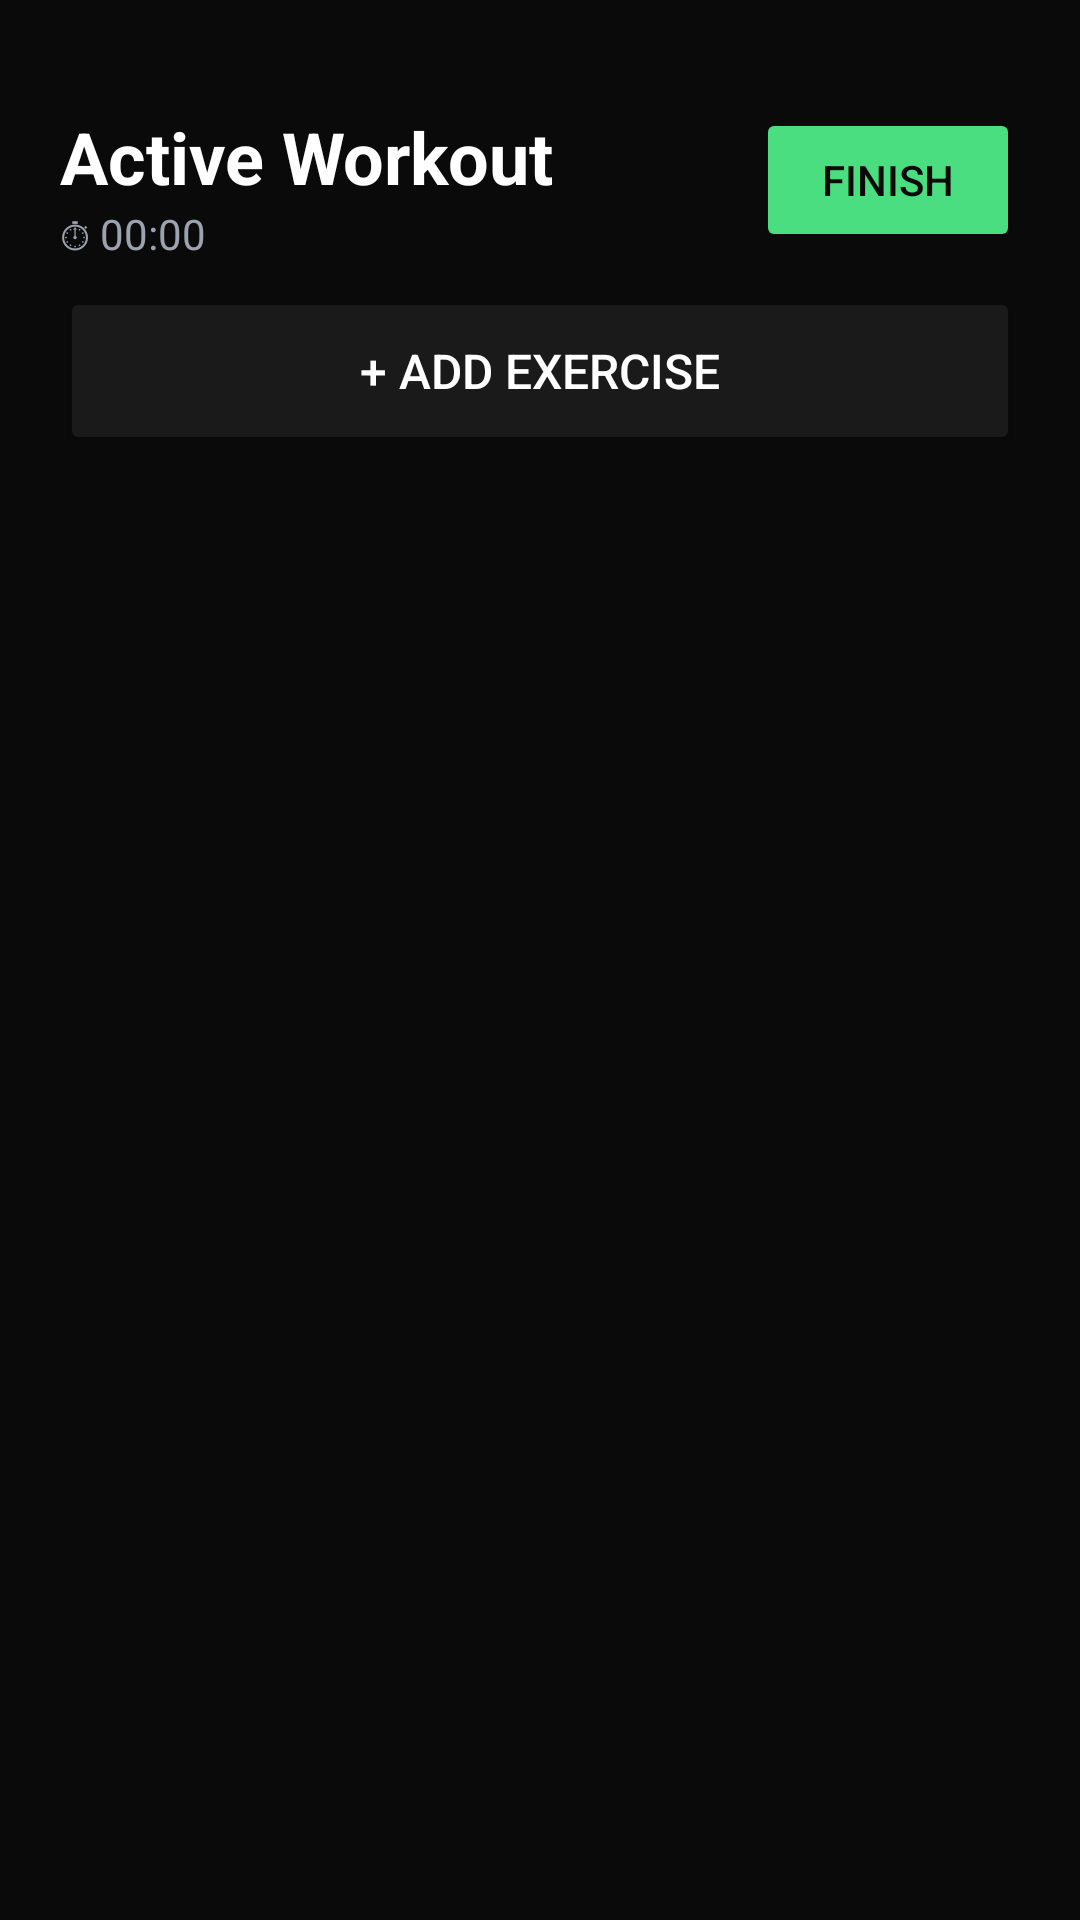

Produce the Android XML layout that renders to this screen, including the resource entries it uses.
<!-- AndroidManifest.xml: application theme Theme.GymTrack -->
<!-- res/layout/fragment_workout.xml -->
<?xml version="1.0" encoding="utf-8"?>
<LinearLayout xmlns:android="http://schemas.android.com/apk/res/android"
    android:layout_width="match_parent"
    android:layout_height="match_parent"
    android:background="@color/background"
    android:orientation="vertical"
    android:padding="20dp">

    
    <LinearLayout
        android:layout_width="match_parent"
        android:layout_height="wrap_content"
        android:orientation="horizontal"
        android:layout_marginTop="16dp"
        android:layout_marginBottom="8dp">

        <LinearLayout
            android:layout_width="0dp"
            android:layout_height="wrap_content"
            android:layout_weight="1"
            android:orientation="vertical">

            <TextView
                android:layout_width="wrap_content"
                android:layout_height="wrap_content"
                android:text="@string/active_workout"
                android:textColor="@color/text_primary"
                android:textSize="24sp"
                android:textStyle="bold"/>

            <TextView
                android:id="@+id/tvTimer"
                android:layout_width="wrap_content"
                android:layout_height="wrap_content"
                android:text="@string/_00_00"
                android:textColor="@color/text_secondary"
                android:textSize="14sp"/>

        </LinearLayout>

        <Button
            android:id="@+id/btnFinish"
            android:layout_width="wrap_content"
            android:layout_height="wrap_content"
            android:text="@string/finish"
            android:textColor="@color/background"
            android:backgroundTint="@color/green_primary"/>

    </LinearLayout>

    
    <Button
        android:id="@+id/btnAddExercise"
        android:layout_width="match_parent"
        android:layout_height="56dp"
        android:text="@string/add_exercise"
        android:textColor="@color/text_primary"
        android:textSize="16sp"
        android:backgroundTint="@color/surface"
        android:layout_marginBottom="16dp"/>

    
    <androidx.recyclerview.widget.RecyclerView
        android:id="@+id/rvExercises"
        android:layout_width="match_parent"
        android:layout_height="0dp"
        android:layout_weight="1"/>

</LinearLayout>
<!-- resources referenced by this layout -->
<resources>
  <color name="background">#0A0A0A</color>
  <color name="green_primary">#4ADE80</color>
  <color name="surface">#1A1A1A</color>
  <color name="text_primary">#FFFFFF</color>
  <color name="text_secondary">#9CA3AF</color>
  <string name="_00_00">⏱ 00:00</string>
  <string name="active_workout">Active Workout</string>
  <string name="add_exercise">+ Add Exercise</string>
  <string name="finish">Finish</string>
  <style name="Theme.GymTrack" parent="Theme.MaterialComponents.DayNight.NoActionBar">
          <item name="android:windowBackground">@color/background</item>
          <item name="colorPrimary">@color/green_primary</item>
          <item name="colorPrimaryDark">@color/background</item>
          <item name="android:statusBarColor">@color/background</item>
          <item name="android:navigationBarColor">@color/background</item>
      </style>
</resources>
